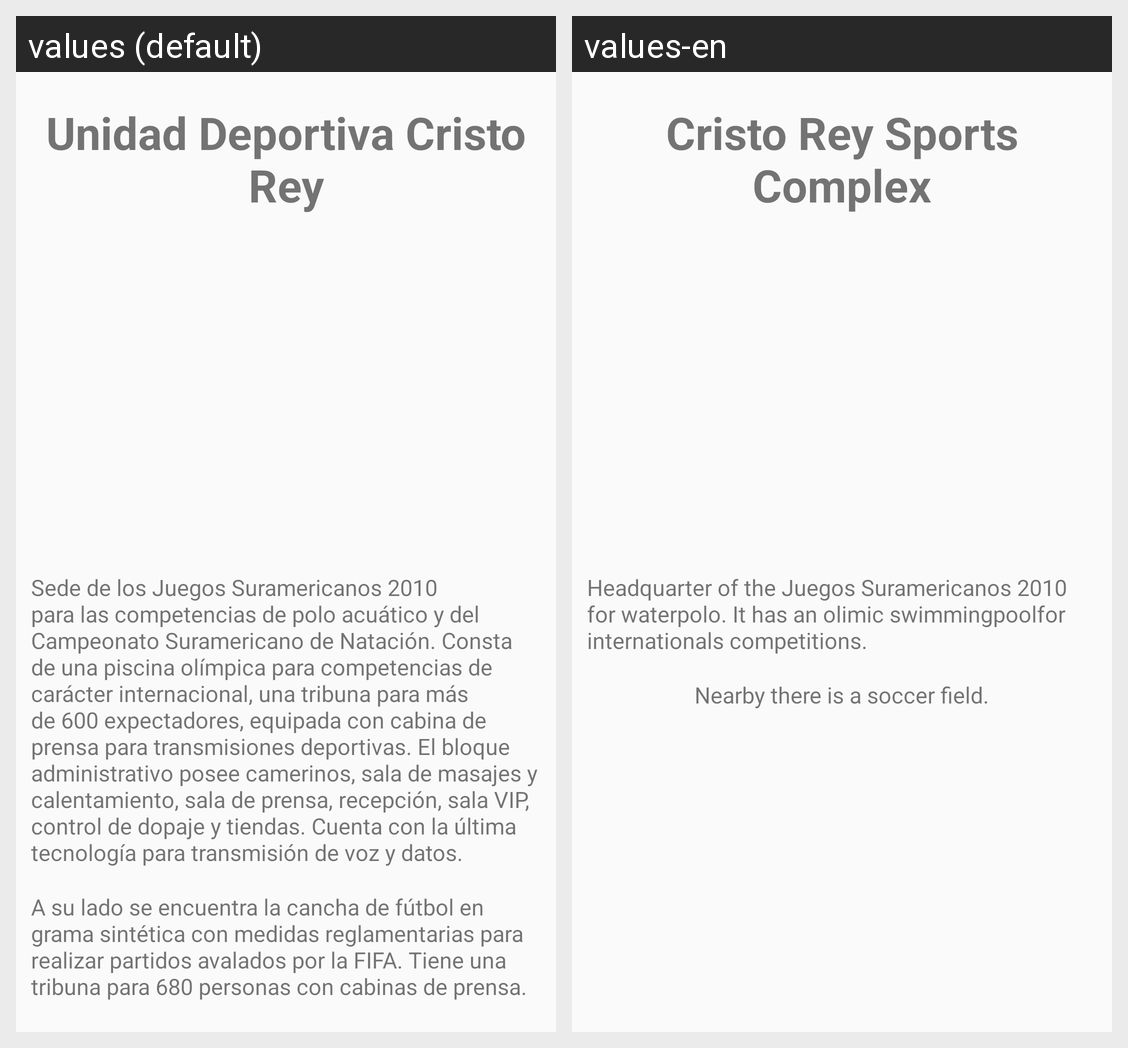

Translations of the strings shown on this Android screen, per locale in the grid:
Android screen res/layout/activity_cristo_rey.xml rendered under 2 locales, left to right: values (default), values-en. Device: Nexus 5 (rendered at 1080×1920; each locale shown at half size, 540×960, under a caption strip naming it); theme AppTheme.
Strings drawn on this screen, with the default value and each locale's value (text and hints the layout hard-codes, and strings that could not be matched under every locale, appear in the picture but are not listed):

cristorey
  values: Unidad Deportiva Cristo Rey
  values-en: Cristo Rey Sports Complex

cristorey_info1
  values: Sede de los Juegos Suramericanos 2010 para las competencias de polo acuático y del Campeonato Suramericano de Natación. Consta de una piscina olímpica para competencias de carácter internacional, una tribuna para más de 600 expectadores, equipada con cabina de prensa para transmisiones deportivas. El bloque administrativo posee camerinos, sala de masajes y calentamiento, sala de prensa, …[clipped]
  values-en: Headquarter of the Juegos Suramericanos 2010 for waterpolo. It has an olimic swimmingpoolfor internationals competitions.

cristorey_info2
  values: A su lado se encuentra la cancha de fútbol en grama sintética con medidas reglamentarias para realizar partidos avalados por la FIFA. Tiene una tribuna para 680 personas con cabinas de prensa.
  values-en: Nearby there is a soccer field.
